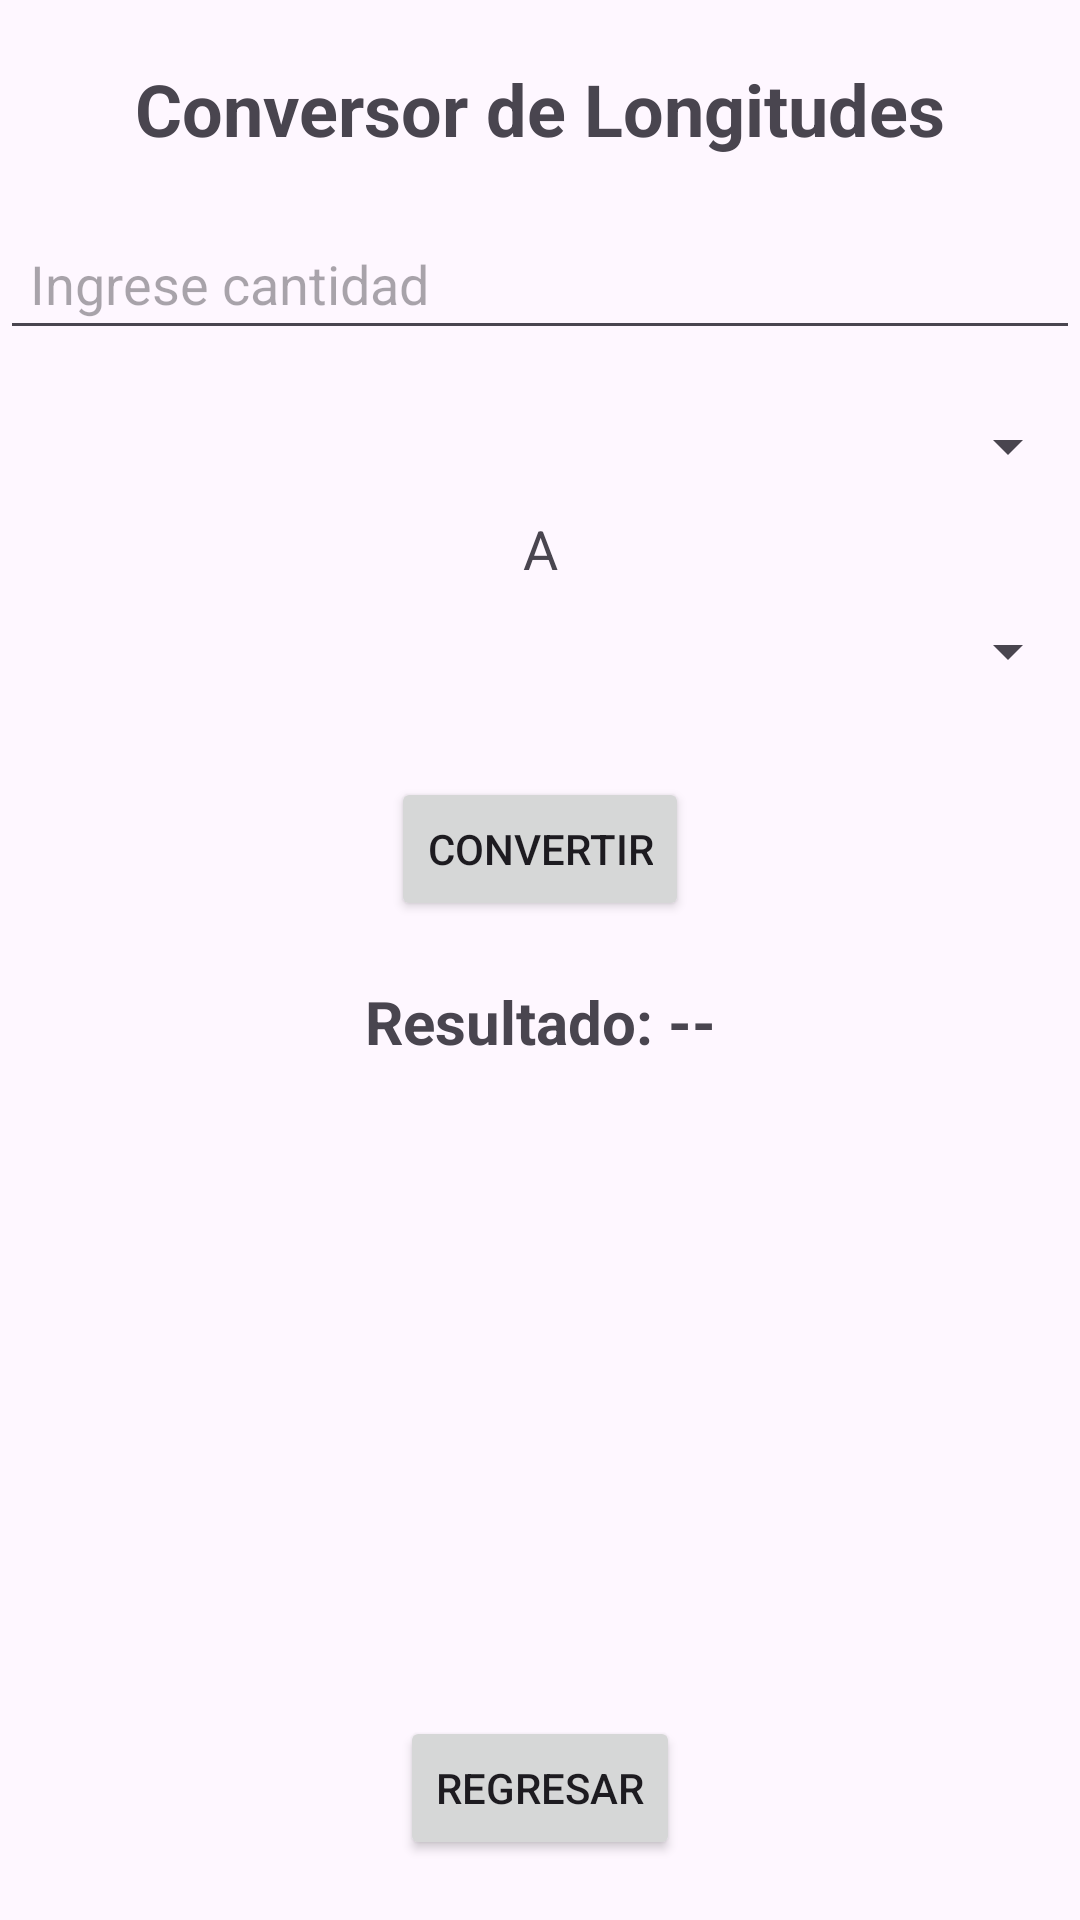

Android layout source for this screen:
<!-- AndroidManifest.xml: application theme Theme.ElReal -->
<!-- res/layout/activity_convertidores_senatilong.xml -->
<?xml version="1.0" encoding="utf-8"?>
<androidx.constraintlayout.widget.ConstraintLayout
    xmlns:android="http://schemas.android.com/apk/res/android"
    xmlns:app="http://schemas.android.com/apk/res-auto"
    xmlns:tools="http://schemas.android.com/tools"
    android:id="@+id/main"
    android:layout_width="match_parent"
    android:layout_height="match_parent"
    tools:context=".convertidoresSenatilong">

    
    <TextView
        android:id="@+id/textViewTitulo"
        android:layout_width="wrap_content"
        android:layout_height="wrap_content"
        android:text="Conversor de Longitudes"
        android:textSize="24sp"
        android:textStyle="bold"
        android:layout_marginTop="20dp"
        app:layout_constraintTop_toTopOf="parent"
        app:layout_constraintStart_toStartOf="parent"
        app:layout_constraintEnd_toEndOf="parent"/>

    
    <EditText
        android:id="@+id/inputLongitud"
        android:layout_width="0dp"
        android:layout_height="wrap_content"
        android:hint="Ingrese cantidad"
        android:inputType="numberDecimal"
        android:padding="10dp"
        android:layout_marginTop="20dp"
        app:layout_constraintTop_toBottomOf="@id/textViewTitulo"
        app:layout_constraintStart_toStartOf="parent"
        app:layout_constraintEnd_toEndOf="parent"/>

    
    <Spinner
        android:id="@+id/spinnerFrom"
        android:layout_width="0dp"
        android:layout_height="wrap_content"
        android:layout_marginTop="20dp"
        app:layout_constraintTop_toBottomOf="@id/inputLongitud"
        app:layout_constraintStart_toStartOf="parent"
        app:layout_constraintEnd_toEndOf="parent"/>

    
    <TextView
        android:id="@+id/textViewTo"
        android:layout_width="wrap_content"
        android:layout_height="wrap_content"
        android:text="A"
        android:textSize="18sp"
        android:layout_marginTop="10dp"
        app:layout_constraintTop_toBottomOf="@id/spinnerFrom"
        app:layout_constraintStart_toStartOf="parent"
        app:layout_constraintEnd_toEndOf="parent"/>

    
    <Spinner
        android:id="@+id/spinnerTo"
        android:layout_width="0dp"
        android:layout_height="wrap_content"
        android:layout_marginTop="10dp"
        app:layout_constraintTop_toBottomOf="@id/textViewTo"
        app:layout_constraintStart_toStartOf="parent"
        app:layout_constraintEnd_toEndOf="parent"/>

    
    <Button
        android:id="@+id/buttonConvertir"
        android:layout_width="wrap_content"
        android:layout_height="wrap_content"
        android:text="Convertir"
        android:layout_marginTop="30dp"
        app:layout_constraintTop_toBottomOf="@id/spinnerTo"
        app:layout_constraintStart_toStartOf="parent"
        app:layout_constraintEnd_toEndOf="parent"/>

    
    <TextView
        android:id="@+id/textViewResultado"
        android:layout_width="wrap_content"
        android:layout_height="wrap_content"
        android:text="Resultado: --"
        android:textSize="20sp"
        android:textStyle="bold"
        android:layout_marginTop="20dp"
        app:layout_constraintTop_toBottomOf="@id/buttonConvertir"
        app:layout_constraintStart_toStartOf="parent"
        app:layout_constraintEnd_toEndOf="parent"/>

    
    <Button
        android:id="@+id/buttonRegresar"
        android:layout_width="wrap_content"
        android:layout_height="wrap_content"
        android:text="Regresar"
        android:layout_marginBottom="20dp"
        app:layout_constraintBottom_toBottomOf="parent"
        app:layout_constraintStart_toStartOf="parent"
        app:layout_constraintEnd_toEndOf="parent"/>

</androidx.constraintlayout.widget.ConstraintLayout>
<!-- resources referenced by this layout -->
<resources>
  <style name="Theme.ElReal" parent="Base.Theme.ElReal" />
  <style name="Base.Theme.ElReal" parent="Theme.Material3.DayNight.NoActionBar">
          
          
      </style>
</resources>
